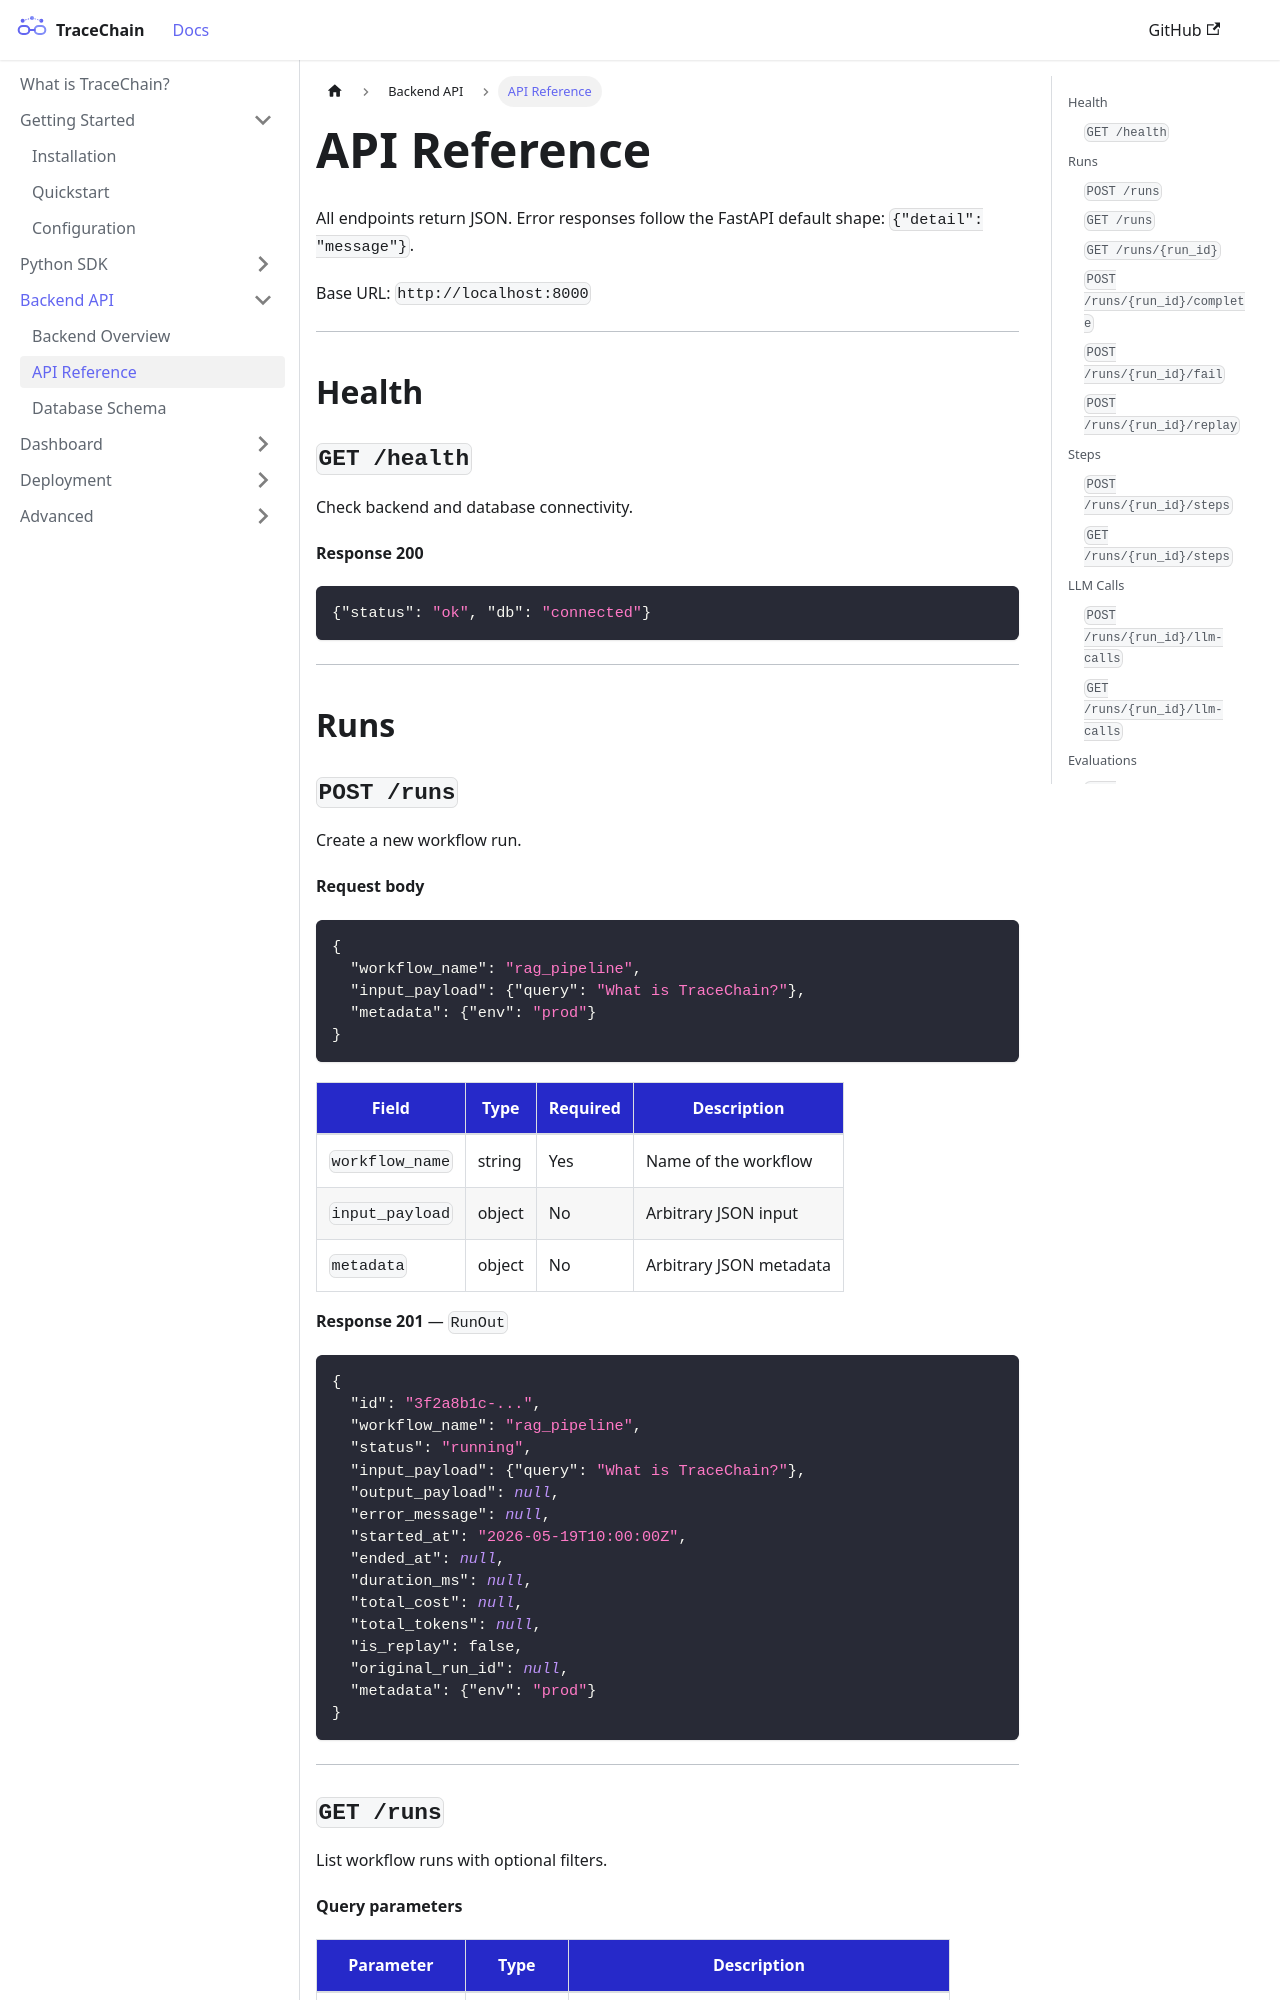

repository: Aarthicjujjavarapu/tracechain · page: backend/api-reference.html · generator: docusaurus

---
id: api-reference
title: API Reference
sidebar_position: 2
---

# API Reference

All endpoints return JSON. Error responses follow the FastAPI default shape: `{"detail": "message"}`.

Base URL: `http://localhost:8000`

---

## Health

### `GET /health`

Check backend and database connectivity.

**Response 200**

```json
{"status": "ok", "db": "connected"}
```

---

## Runs

### `POST /runs`

Create a new workflow run.

**Request body**

```json
{
  "workflow_name": "rag_pipeline",
  "input_payload": {"query": "What is TraceChain?"},
  "metadata": {"env": "prod"}
}
```

| Field | Type | Required | Description |
|---|---|---|---|
| `workflow_name` | string | Yes | Name of the workflow |
| `input_payload` | object | No | Arbitrary JSON input |
| `metadata` | object | No | Arbitrary JSON metadata |

**Response 201** — `RunOut`

```json
{
  "id": "3f2a8b1c-...",
  "workflow_name": "rag_pipeline",
  "status": "running",
  "input_payload": {"query": "What is TraceChain?"},
  "output_payload": null,
  "error_message": null,
  "started_at": "2026-05-19T10:00:00Z",
  "ended_at": null,
  "duration_ms": null,
  "total_cost": null,
  "total_tokens": null,
  "is_replay": false,
  "original_run_id": null,
  "metadata": {"env": "prod"}
}
```

---
